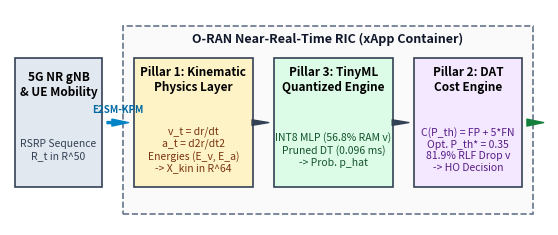

Source code (Python): (Note: this script raises an exception after producing the figure.)
"""
generate_arch_diagram.py
========================
Generates a publication-quality vector PDF and PNG block diagram
illustrating the 5G O-RAN Near-RT RIC 3-Pillar xApp Architecture.
"""

import os
import matplotlib.pyplot as plt
import matplotlib.patches as patches

def create_architecture_diagram():
    fig, ax = plt.subplots(figsize=(8, 2.8), dpi=300)
    ax.set_xlim(0, 10)
    ax.set_ylim(0, 4)
    ax.set_aspect('equal')
    ax.axis('off')
    
    # Colors
    c_ran = '#e2e8f0'      # Slate (gNB)
    c_p1  = '#fef3c7'      # Amber (Pillar 1)
    c_p3  = '#dcfce7'      # Green (Pillar 3)
    c_p2  = '#f3e8ff'      # Purple (Pillar 2)
    c_ric = '#fafafa'      # RIC Box
    c_border = '#334155'   # Border
    
    # 1. RIC Container
    ric_box = patches.Rectangle((2.1, 0.2), 7.6, 3.5, ec="#64748b", fc=c_ric, linestyle='--', lw=1.2)
    ax.add_patch(ric_box)
    ax.text(5.9, 3.45, "O-RAN Near-Real-Time RIC (xApp Container)", ha='center', va='center', fontsize=9, fontweight='bold', color="#0f172a")
    
    # 2. 5G NR gNB Block
    gnb_box = patches.Rectangle((0.1, 0.7), 1.6, 2.4, ec=c_border, fc=c_ran, lw=1.2)
    ax.add_patch(gnb_box)
    ax.text(0.9, 2.6, "5G NR gNB\n& UE Mobility", ha='center', va='center', fontsize=8.5, fontweight='bold')
    ax.text(0.9, 1.4, "RSRP Sequence\nR_t in R^50", ha='center', va='center', fontsize=7.5, color='#334155')
    
    # Arrow E2
    ax.annotate('', xy=(2.2, 1.9), xytext=(1.8, 1.9),
                arrowprops=dict(facecolor='#0284c7', edgecolor='#0284c7', width=1.5, headwidth=5))
    ax.text(2.0, 2.15, "E2SM-KPM", ha='center', va='center', fontsize=7, fontweight='bold', color='#0369a1')
    
    # 3. Pillar 1 Block
    p1_box = patches.Rectangle((2.3, 0.7), 2.2, 2.4, ec=c_border, fc=c_p1, lw=1.2)
    ax.add_patch(p1_box)
    ax.text(3.4, 2.7, "Pillar 1: Kinematic\nPhysics Layer", ha='center', va='center', fontsize=8.5, fontweight='bold')
    ax.text(3.4, 1.4, "v_t = dr/dt\na_t = d2r/dt2\nEnergies (E_v, E_a)\n-> X_kin in R^64", ha='center', va='center', fontsize=7.5, color='#78350f')
    
    # Arrow P1 -> P3
    ax.annotate('', xy=(4.8, 1.9), xytext=(4.6, 1.9),
                arrowprops=dict(facecolor='#334155', edgecolor='#334155', width=1.2, headwidth=4))
    
    # 4. Pillar 3 Block
    p3_box = patches.Rectangle((4.9, 0.7), 2.2, 2.4, ec=c_border, fc=c_p3, lw=1.2)
    ax.add_patch(p3_box)
    ax.text(6.0, 2.7, "Pillar 3: TinyML\nQuantized Engine", ha='center', va='center', fontsize=8.5, fontweight='bold')
    ax.text(6.0, 1.4, "INT8 MLP (56.8% RAM v)\nPruned DT (0.096 ms)\n-> Prob. p_hat", ha='center', va='center', fontsize=7.5, color='#14532d')
    
    # Arrow P3 -> P2
    ax.annotate('', xy=(7.4, 1.9), xytext=(7.2, 1.9),
                arrowprops=dict(facecolor='#334155', edgecolor='#334155', width=1.2, headwidth=4))
    
    # 5. Pillar 2 Block
    p2_box = patches.Rectangle((7.5, 0.7), 2.0, 2.4, ec=c_border, fc=c_p2, lw=1.2)
    ax.add_patch(p2_box)
    ax.text(8.5, 2.7, "Pillar 2: DAT\nCost Engine", ha='center', va='center', fontsize=8.5, fontweight='bold')
    ax.text(8.5, 1.4, "C(P_th) = FP + 5*FN\nOpt. P_th* = 0.35\n81.9% RLF Drop v\n-> HO Decision", ha='center', va='center', fontsize=7.5, color='#581c87')
    
    # Arrow P2 -> Out
    ax.annotate('', xy=(9.9, 1.9), xytext=(9.6, 1.9),
                arrowprops=dict(facecolor='#15803d', edgecolor='#15803d', width=1.5, headwidth=5))
    
    output_dir = os.path.join(os.path.dirname(os.path.dirname(os.path.abspath(__file__))), "paper", "figures")
    os.makedirs(output_dir, exist_ok=True)
    
    pdf_path = os.path.join(output_dir, "fig0_system_architecture.pdf")
    png_path = os.path.join(output_dir, "fig0_system_architecture.png")
    
    plt.savefig(pdf_path, bbox_inches='tight', pad_inches=0.02)
    plt.savefig(png_path, bbox_inches='tight', pad_inches=0.02, dpi=300)
    plt.close()
    
    print(f"[OK] Generated clean architecture diagram:")
    print(f"  - PDF: {pdf_path}")
    print(f"  - PNG: {png_path}")

if __name__ == "__main__":
    create_architecture_diagram()
